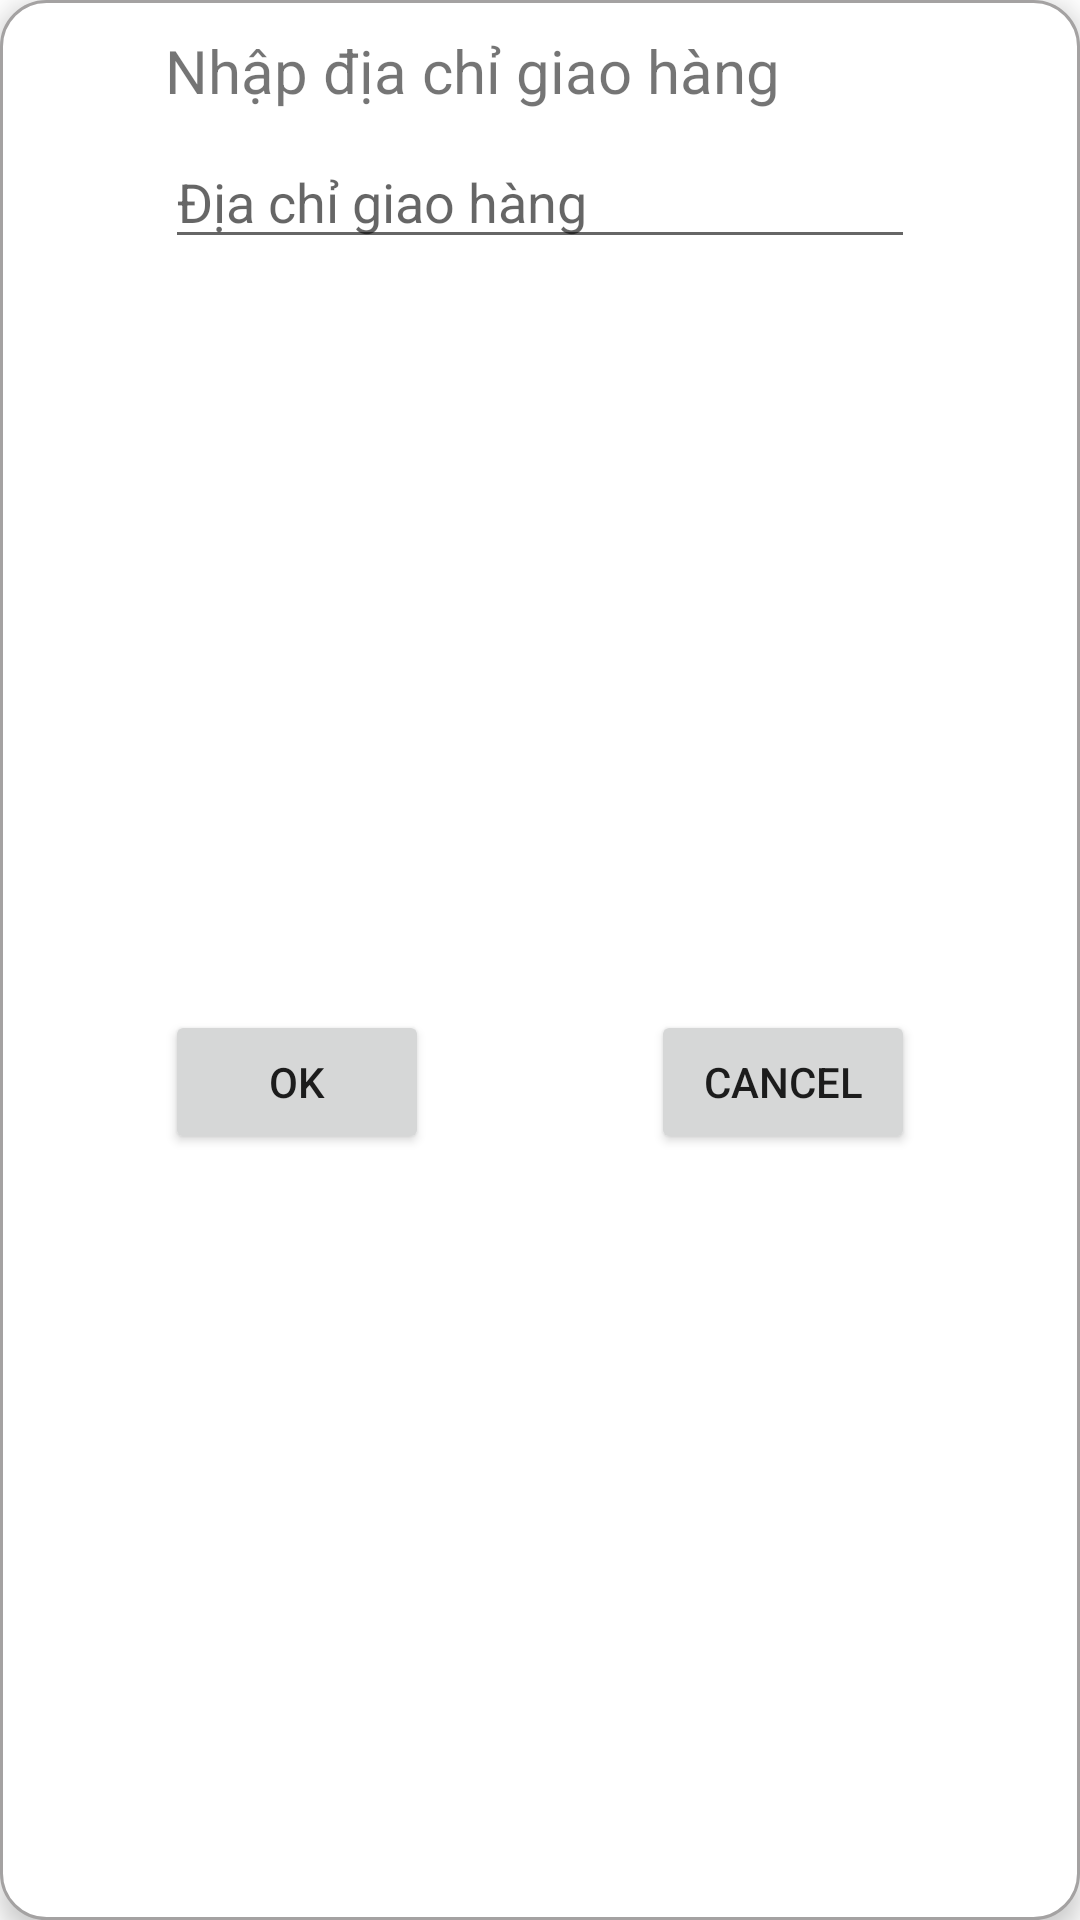

Here is an Android app screen rendered from its layout file. Give the layout XML and the strings, colors and styles it references.
<!-- AndroidManifest.xml: application theme Theme.DoAn_LapTrinhDiDong_MuaBanDienMay -->
<!-- res/layout/dialog_nhap_dia_chi.xml -->
<?xml version="1.0" encoding="utf-8"?>
<androidx.constraintlayout.widget.ConstraintLayout
    xmlns:android="http://schemas.android.com/apk/res/android"
    xmlns:app="http://schemas.android.com/apk/res-auto"
    android:layout_width="match_parent"
    android:layout_height="wrap_content"
    android:padding="10dp"
    android:background="@drawable/shadow_radius_border"
    android:elevation="5dp">

    <TextView
        android:id="@+id/textView99"
        android:layout_width="250dp"
        android:layout_height="wrap_content"
        android:maxLines="2"
        android:minLines="1"
        android:text="Nhập địa chỉ giao hàng"
        android:gravity="left"
        android:textSize="20dp"
        app:layout_constraintEnd_toEndOf="parent"
        app:layout_constraintStart_toStartOf="parent"
        app:layout_constraintTop_toTopOf="parent" />

    <EditText
        android:id="@+id/editTextDia_DiaChi"
        android:layout_width="250dp"
        android:layout_height="wrap_content"
        android:hint="Địa chỉ giao hàng"
        android:textColor="@color/black"
        android:layout_marginTop="8dp"
        app:layout_constraintEnd_toEndOf="parent"
        app:layout_constraintStart_toStartOf="parent"
        app:layout_constraintTop_toBottomOf="@+id/textView99"
        android:inputType="text"/>

    <Button
        android:id="@+id/btnOK_DiaChi"
        android:layout_width="wrap_content"
        android:layout_height="wrap_content"
        android:text="ok"
        android:layout_marginTop="5dp"
        app:layout_constraintBottom_toBottomOf="parent"
        app:layout_constraintStart_toStartOf="@+id/textView99"
        app:layout_constraintTop_toBottomOf="@+id/editTextDia_DiaChi" />

    <Button
        android:id="@+id/btnCancelDia_DiaChi"
        android:layout_width="wrap_content"
        android:layout_height="wrap_content"
        android:text="Cancel"
        android:layout_marginTop="5dp"
        app:layout_constraintBottom_toBottomOf="parent"
        app:layout_constraintEnd_toEndOf="@+id/textView99"
        app:layout_constraintTop_toBottomOf="@+id/editTextDia_DiaChi" />
</androidx.constraintlayout.widget.ConstraintLayout>
<!-- resources referenced by this layout -->
<resources>
  <color name="black">#FF000000</color>
  <!-- drawable shadow_radius_border (drawable) -->
  <?xml version="1.0" encoding="utf-8"?>
  <shape xmlns:android="http://schemas.android.com/apk/res/android">
      <stroke
          android:width="1dip"
          android:color="#a4a2a2" >
      </stroke>
      <corners android:radius="15dp">
  
      </corners>
      <solid android:color="@color/white"></solid>
  </shape>
  <style name="Theme.DoAn_LapTrinhDiDong_MuaBanDienMay" parent="Theme.MaterialComponents.DayNight.DarkActionBar">
          
          <item name="colorPrimary">@color/blue_200</item>
          <item name="colorPrimaryVariant">@color/purple_700</item>
          <item name="colorOnPrimary">@color/white</item>
          
          <item name="colorSecondary">@color/teal_200</item>
          <item name="colorSecondaryVariant">@color/teal_700</item>
          <item name="colorOnSecondary">@color/black</item>
          
          <item name="android:statusBarColor" tools:targetApi="l">?attr/colorPrimaryVariant</item>
          
          <item name="android:windowNoTitle">true</item>
          <item name="android:windowFullscreen">true</item>
          <item name="android:windowContentOverlay">@null</item>
      </style>
  <color name="white">#FFFFFFFF</color>
  <color name="blue_200">#6485F8</color>
  <color name="purple_700">#FF3700B3</color>
  <color name="teal_200">#FF03DAC5</color>
  <color name="teal_700">#FF018786</color>
</resources>
